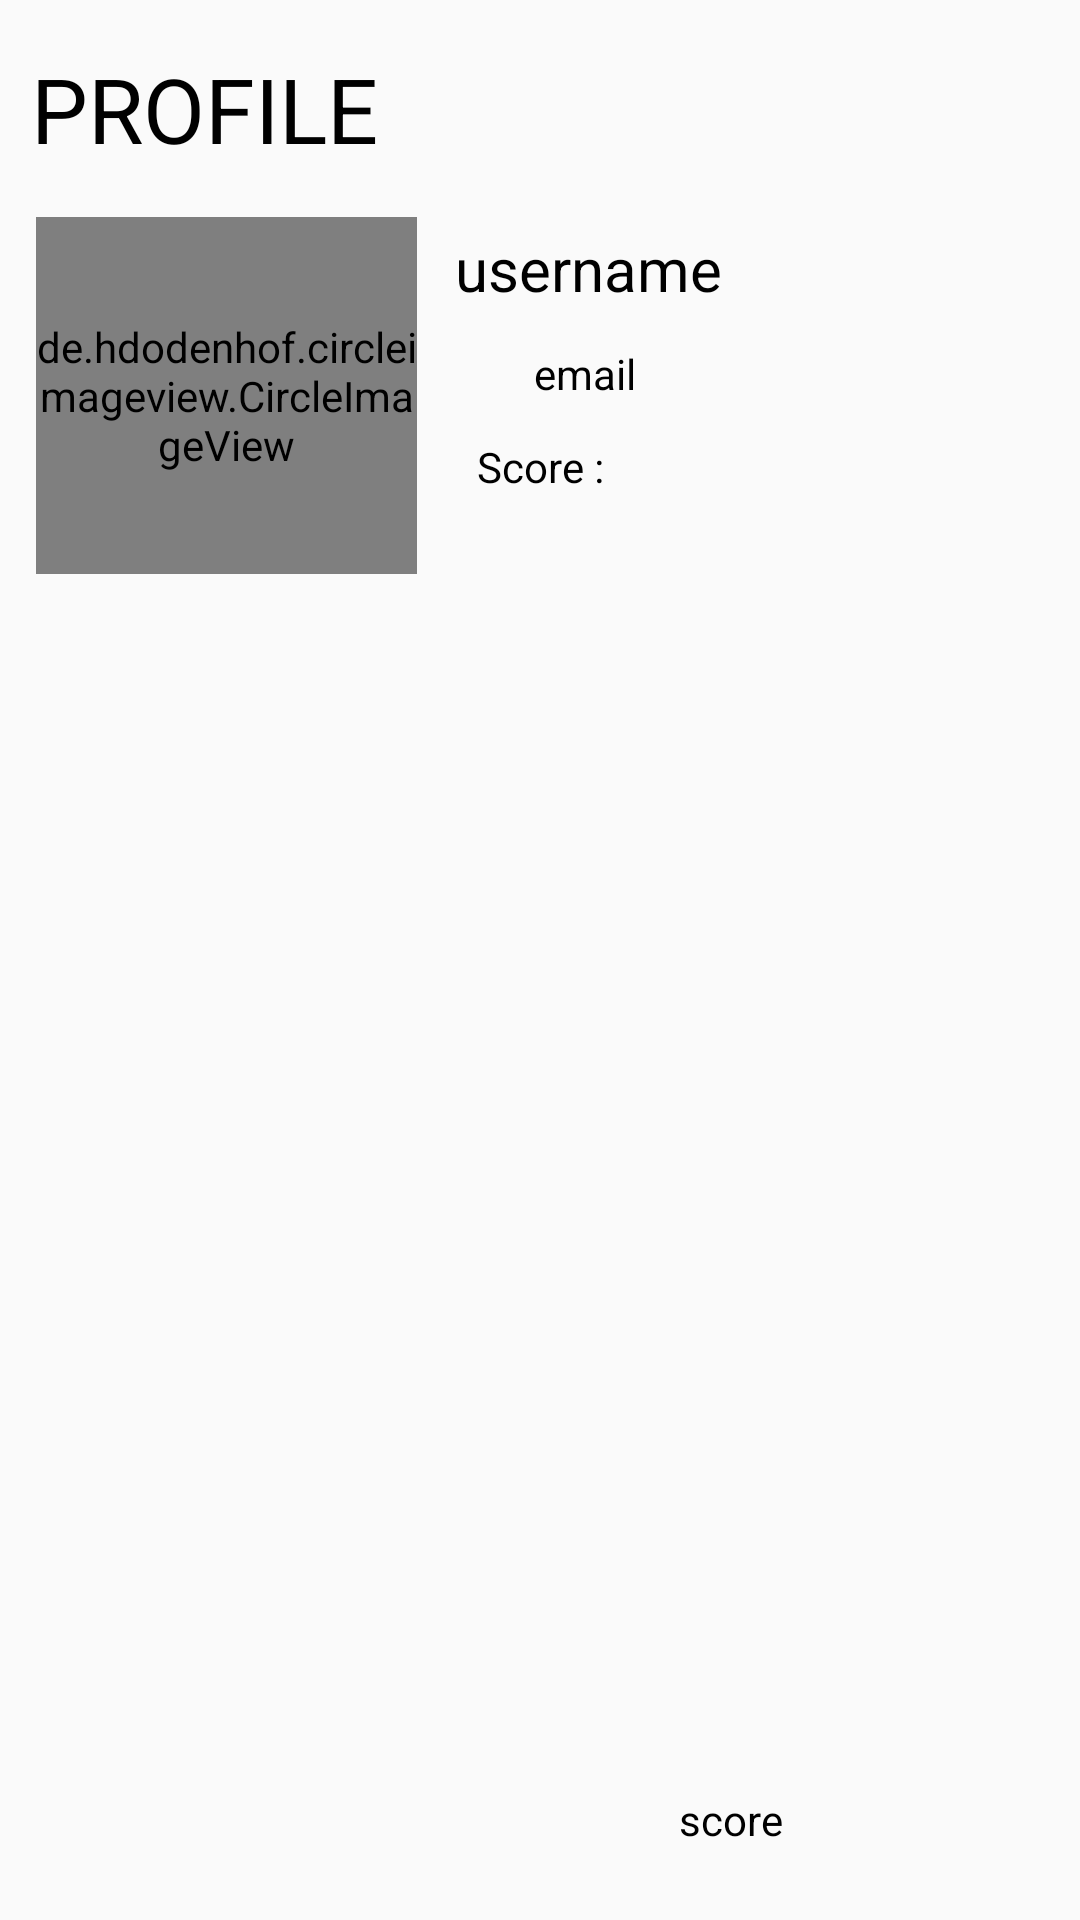

This screen was rendered from an Android layout file. Write that file and the resources it references.
<!-- AndroidManifest.xml: application theme AppTheme -->
<!-- res/layout/activity_search_profile.xml -->
<?xml version="1.0" encoding="utf-8"?>
<LinearLayout
    xmlns:android="http://schemas.android.com/apk/res/android"
    xmlns:app="http://schemas.android.com/apk/res-auto"
    xmlns:tools="http://schemas.android.com/tools"
    android:layout_height="wrap_content"
    android:layout_width="match_parent"
    android:orientation="vertical"
    >


    <androidx.constraintlayout.widget.ConstraintLayout
        android:id="@+id/below"
        android:layout_width="match_parent"
        android:layout_height="match_parent"
        tools:context=".MainActivity">

        <TextView
            android:id="@+id/textView2"
            android:layout_width="wrap_content"
            android:layout_height="wrap_content"
            android:layout_marginTop="16dp"
            android:text="PROFILE"
            android:textColor="@color/black"
            android:textSize="30dp"
            app:layout_constraintEnd_toEndOf="parent"
            app:layout_constraintHorizontal_bias="0.042"
            app:layout_constraintStart_toStartOf="parent"
            app:layout_constraintTop_toTopOf="parent" />


        <de.hdodenhof.circleimageview.CircleImageView
            android:id="@+id/profileImage"
            android:layout_width="127dp"
            android:layout_height="119dp"
            android:layout_marginStart="12dp"
            android:layout_marginLeft="12dp"
            android:layout_marginTop="16dp"
            android:src="@drawable/profile"
            app:layout_constraintStart_toStartOf="parent"
            app:layout_constraintTop_toBottomOf="@+id/textView2" />

        <TextView
            android:id="@+id/usernameDP"
            android:layout_width="wrap_content"
            android:layout_height="wrap_content"
            android:layout_marginTop="76dp"
            android:text="username"
            android:textColor="@color/black"
            android:textSize="20dp"
            app:layout_constraintEnd_toEndOf="parent"
            app:layout_constraintHorizontal_bias="0.095"
            app:layout_constraintStart_toEndOf="@+id/profileImage"
            app:layout_constraintTop_toTopOf="parent" />


        <TextView
            android:id="@+id/scoreDP"
            android:layout_width="wrap_content"
            android:layout_height="wrap_content"
            android:layout_marginBottom="24dp"
            android:text="score"

            android:textColor="@color/black"
            app:layout_constraintBottom_toBottomOf="parent"
            app:layout_constraintEnd_toEndOf="parent"
            app:layout_constraintHorizontal_bias="0.202"
            app:layout_constraintStart_toEndOf="@+id/scoreTV" />

        <TextView
            android:id="@+id/emailDP"
            android:layout_width="wrap_content"
            android:layout_height="wrap_content"
            android:layout_marginTop="12dp"
            android:text="email"
            android:textColor="@color/black"
            app:layout_constraintEnd_toEndOf="parent"
            app:layout_constraintHorizontal_bias="0.208"
            app:layout_constraintStart_toEndOf="@+id/profileImage"
            app:layout_constraintTop_toBottomOf="@+id/usernameDP" />

        <TextView
            android:id="@+id/scoreTV"
            android:layout_width="wrap_content"
            android:layout_height="wrap_content"
            android:layout_marginStart="20dp"
            android:layout_marginLeft="20dp"
            android:layout_marginTop="12dp"
            android:text="Score :"
            android:textColor="@color/black"
            app:layout_constraintStart_toEndOf="@+id/profileImage"
            app:layout_constraintTop_toBottomOf="@+id/emailDP" />
    </androidx.constraintlayout.widget.ConstraintLayout>

    <RelativeLayout
        android:layout_width="wrap_content"
        android:layout_height="wrap_content"
        android:id="@+id/bottomaa">
        <ImageView
            android:layout_width="match_parent"
            android:layout_height="5dp"
            android:id="@+id/imgView_line1"

            android:background="@color/light_grey"
            android:layout_marginTop="5dp"
            />
        <TextView
            android:layout_width="wrap_content"
            android:layout_height="wrap_content"
            android:text="All Post"
            android:textSize="25dp"
            android:layout_below="@id/imgView_line1"
            android:layout_marginLeft="10dp"
            android:id="@+id/textt"
            />
        <ImageView
            android:layout_width="match_parent"
            android:layout_height="5dp"
            android:id="@+id/imgView_line"
            android:layout_below="@+id/textt"
            android:background="@color/light_grey"
            android:layout_marginTop="5dp"
            />

        <androidx.recyclerview.widget.RecyclerView
            android:layout_width="match_parent"
            android:layout_height="wrap_content"
            android:layout_below="@+id/imgView_line"
            android:layout_marginTop="3dp"
            android:id="@+id/recycleLayout"
            />
    </RelativeLayout>

</LinearLayout>
<!-- resources referenced by this layout -->
<resources>
  <color name="black">#000000</color>
  <color name="light_grey">#e4e4e4</color>
  <style name="AppTheme" parent="Theme.AppCompat.Light.DarkActionBar">
          
          <item name="colorPrimary">@color/colorPrimary</item>
          <item name="colorPrimaryDark">@color/colorPrimaryDark</item>
          <item name="colorAccent">@color/colorAccent</item>
      </style>
  <color name="colorPrimary">#ffa31a</color>
  <color name="colorPrimaryDark">#000000</color>
  <color name="colorAccent">#D81B60</color>
</resources>
